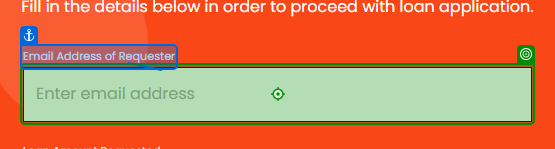
Task: Robotic Enterprise Framework
Workflow: Process

Step 1 [then]: type "[in_TransactionItem("LoanEmail").ToString]" into the text box 'email' in window 'UiBank-Loan Apply' (chrome.exe)

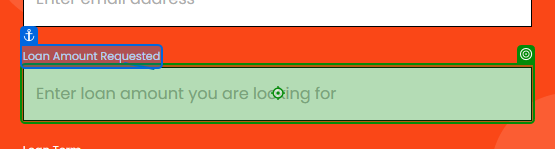
Step 2: type "[in_TransactionItem("LoanAmount").ToString]" into the text box 'amount' in window 'UiBank-Loan Apply' (chrome.exe)

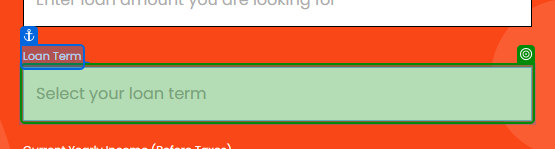
Step 3: select "[in_TransactionItem("LoanTerm").ToString]" in the drop-down 'term' in window 'UiBank-Loan Apply' (chrome.exe)

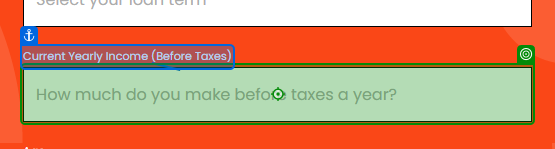
Step 4: type "[in_TransactionItem("LoanIncome").ToString]" into the text box 'Current Yearly Income (Before Taxes)' in window 'UiBank-Loan Apply' (chrome.exe)

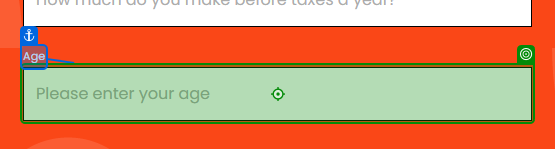
Step 5: type "[in_TransactionItem("LoanAge").ToString]" into the text box 'Age' in window 'UiBank-Loan Apply' (chrome.exe)

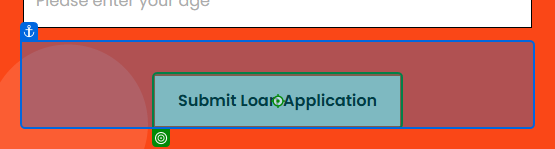
Step 6: click on the button 'Submit Loan Application' in window 'UiBank-Loan Apply' (chrome.exe)

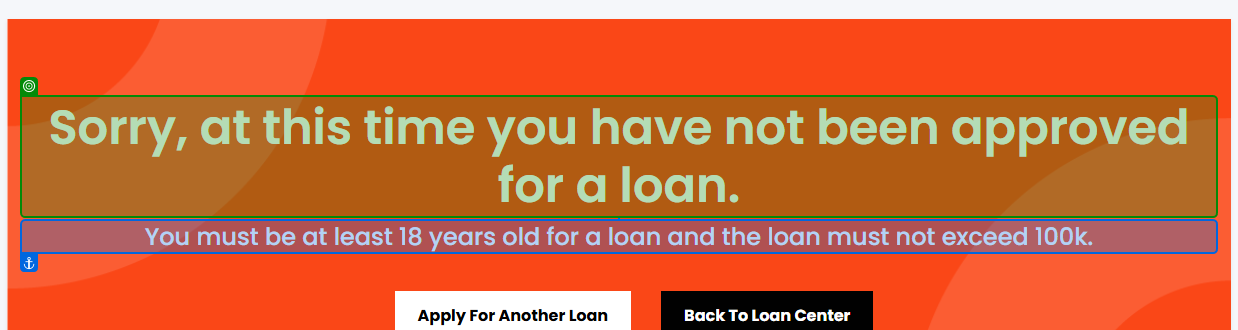
Step 7: get-text from the heading in window 'UiBank-Loan result' (chrome.exe)
